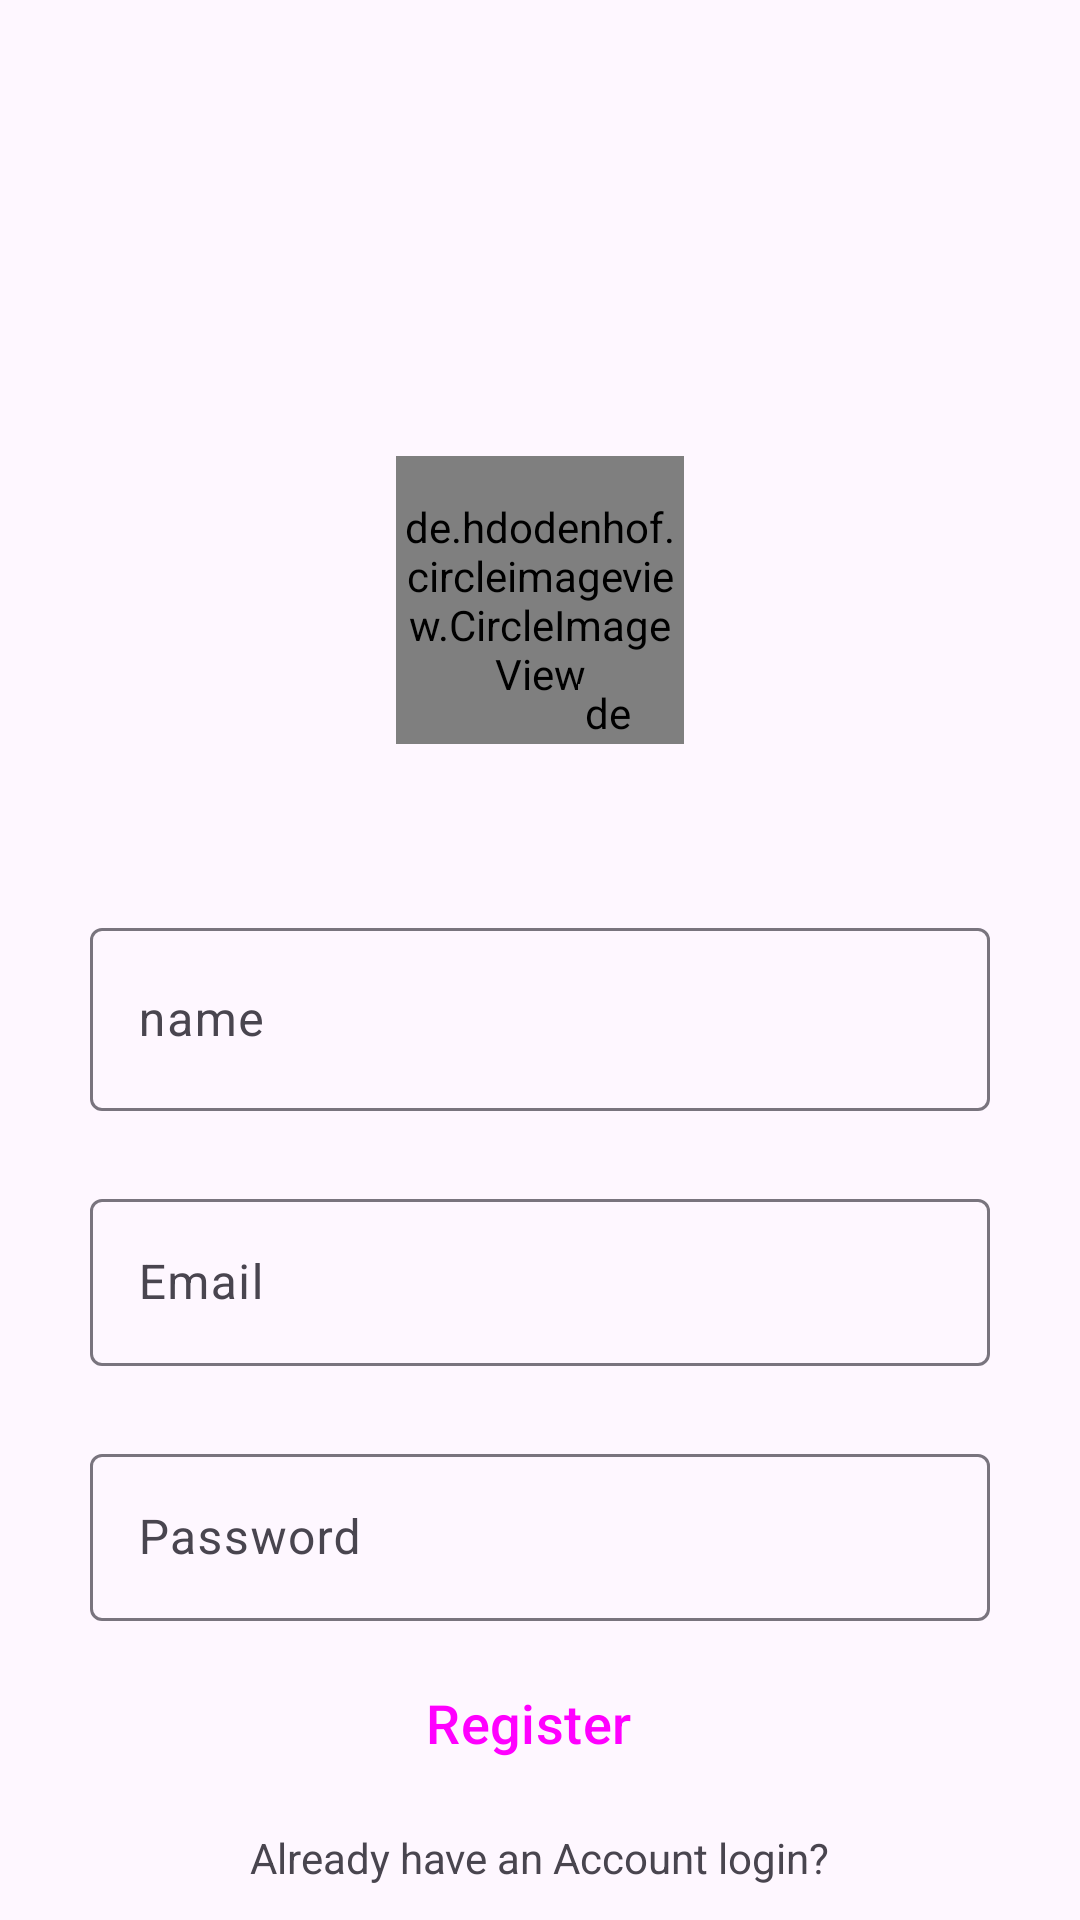

Produce the Android XML layout that renders to this screen, including the resource entries it uses.
<!-- AndroidManifest.xml: application theme Theme.NexArt -->
<!-- res/layout/activity_signup.xml -->
<?xml version="1.0" encoding="utf-8"?>
<androidx.constraintlayout.widget.ConstraintLayout xmlns:android="http://schemas.android.com/apk/res/android"
    xmlns:app="http://schemas.android.com/apk/res-auto"
    xmlns:tools="http://schemas.android.com/tools"
    android:layout_width="match_parent"
    android:layout_height="match_parent"

    tools:context=".Signup">


    <de.hdodenhof.circleimageview.CircleImageView

        android:id="@+id/profile_image"
        android:layout_width="96dp"
        android:layout_height="96dp"
        android:layout_marginTop="152dp"
        android:src="@drawable/user"
        app:layout_constraintEnd_toEndOf="parent"
        app:layout_constraintStart_toStartOf="parent"

        app:layout_constraintTop_toTopOf="parent" />

    <de.hdodenhof.circleimageview.CircleImageView

        android:id="@+id/plus"
        android:layout_width="20dp"
        android:layout_height="20dp"
        android:layout_marginTop="76dp"
        android:src="@drawable/plus"
        app:layout_constraintEnd_toEndOf="parent"
        app:layout_constraintHorizontal_bias="0.567"
        app:layout_constraintStart_toStartOf="parent"
        app:layout_constraintTop_toTopOf="@+id/profile_image" />


    <com.google.android.material.textfield.TextInputLayout
        android:id="@+id/textField"
        android:layout_width="match_parent"
        android:layout_height="wrap_content"
        android:layout_marginStart="30dp"
        android:layout_marginTop="56dp"
        android:layout_marginEnd="30dp"
        android:hint="name"
        app:layout_constraintEnd_toEndOf="parent"
        app:layout_constraintEnd_toStartOf="parent"
        app:layout_constraintTop_toBottomOf="@+id/profile_image">


        <com.google.android.material.textfield.TextInputEditText
            android:id="@+id/name"
            android:layout_width="match_parent"
            android:layout_height="61dp"
            android:visibility="visible" />
    </com.google.android.material.textfield.TextInputLayout>

    <com.google.android.material.textfield.TextInputLayout

        android:id="@+id/textInputLayout"
        android:layout_width="match_parent"
        android:layout_height="wrap_content"
        android:layout_marginStart="30dp"
        android:layout_marginTop="24dp"
        android:layout_marginEnd="30dp"
        android:hint="Email"
        app:layout_constraintEnd_toEndOf="@+id/textField"
        app:layout_constraintStart_toStartOf="@+id/textField"
        app:layout_constraintTop_toBottomOf="@id/textField">

        <com.google.android.material.textfield.TextInputEditText
            android:id="@+id/email"
            android:layout_width="match_parent"
            android:layout_height="wrap_content"
            android:visibility="visible" />

    </com.google.android.material.textfield.TextInputLayout>

    <com.google.android.material.textfield.TextInputLayout

        android:id="@+id/textInputLayout3"
        android:layout_width="match_parent"
        android:layout_height="wrap_content"
        android:layout_marginStart="30dp"
        android:layout_marginTop="24dp"
        android:layout_marginEnd="30dp"
        android:hint="Password"
        app:layout_constraintEnd_toEndOf="@+id/textInputLayout"
        app:layout_constraintStart_toStartOf="@+id/textInputLayout"
        app:layout_constraintTop_toBottomOf="@+id/textInputLayout">

        <com.google.android.material.textfield.TextInputEditText
            android:id="@+id/password"
            android:layout_width="match_parent"
            android:layout_height="wrap_content"
            android:visibility="visible"
            />

    </com.google.android.material.textfield.TextInputLayout>

    <Button
        android:id="@+id/sign_up_btn"
        style="@style/Widget.Material3.Button.Icon"
        android:layout_width="match_parent"
        android:layout_height="wrap_content"
        android:layout_marginStart="30dp"
        android:layout_marginTop="10dp"
        android:layout_marginEnd="30dp"
        android:backgroundTint="@color/blue"
        android:text="Register"
        android:textSize="18sp"
        app:layout_constraintEnd_toEndOf="parent"
        app:layout_constraintHorizontal_bias="0.433"
        app:layout_constraintStart_toStartOf="parent"
        app:layout_constraintTop_toBottomOf="@+id/textInputLayout3" />

    <TextView
        android:id="@+id/login"
        android:layout_width="wrap_content"
        android:layout_height="wrap_content"
        android:text="Already have an Account login?"
        app:layout_constraintBottom_toBottomOf="parent"
        app:layout_constraintEnd_toEndOf="parent"
        app:layout_constraintStart_toStartOf="parent"
        app:layout_constraintTop_toBottomOf="@+id/sign_up_btn" />

</androidx.constraintlayout.widget.ConstraintLayout>
<!-- resources referenced by this layout -->
<resources>
  <color name="blue">#1E88E5</color>
  <style name="Theme.NexArt" parent="Base.Theme.NexArt" />
  <style name="Base.Theme.NexArt" parent="Theme.Material3.DayNight.NoActionBar">
          
          
          <item name="android:statusBarColor">@android:color/transparent</item>
      </style>
</resources>
